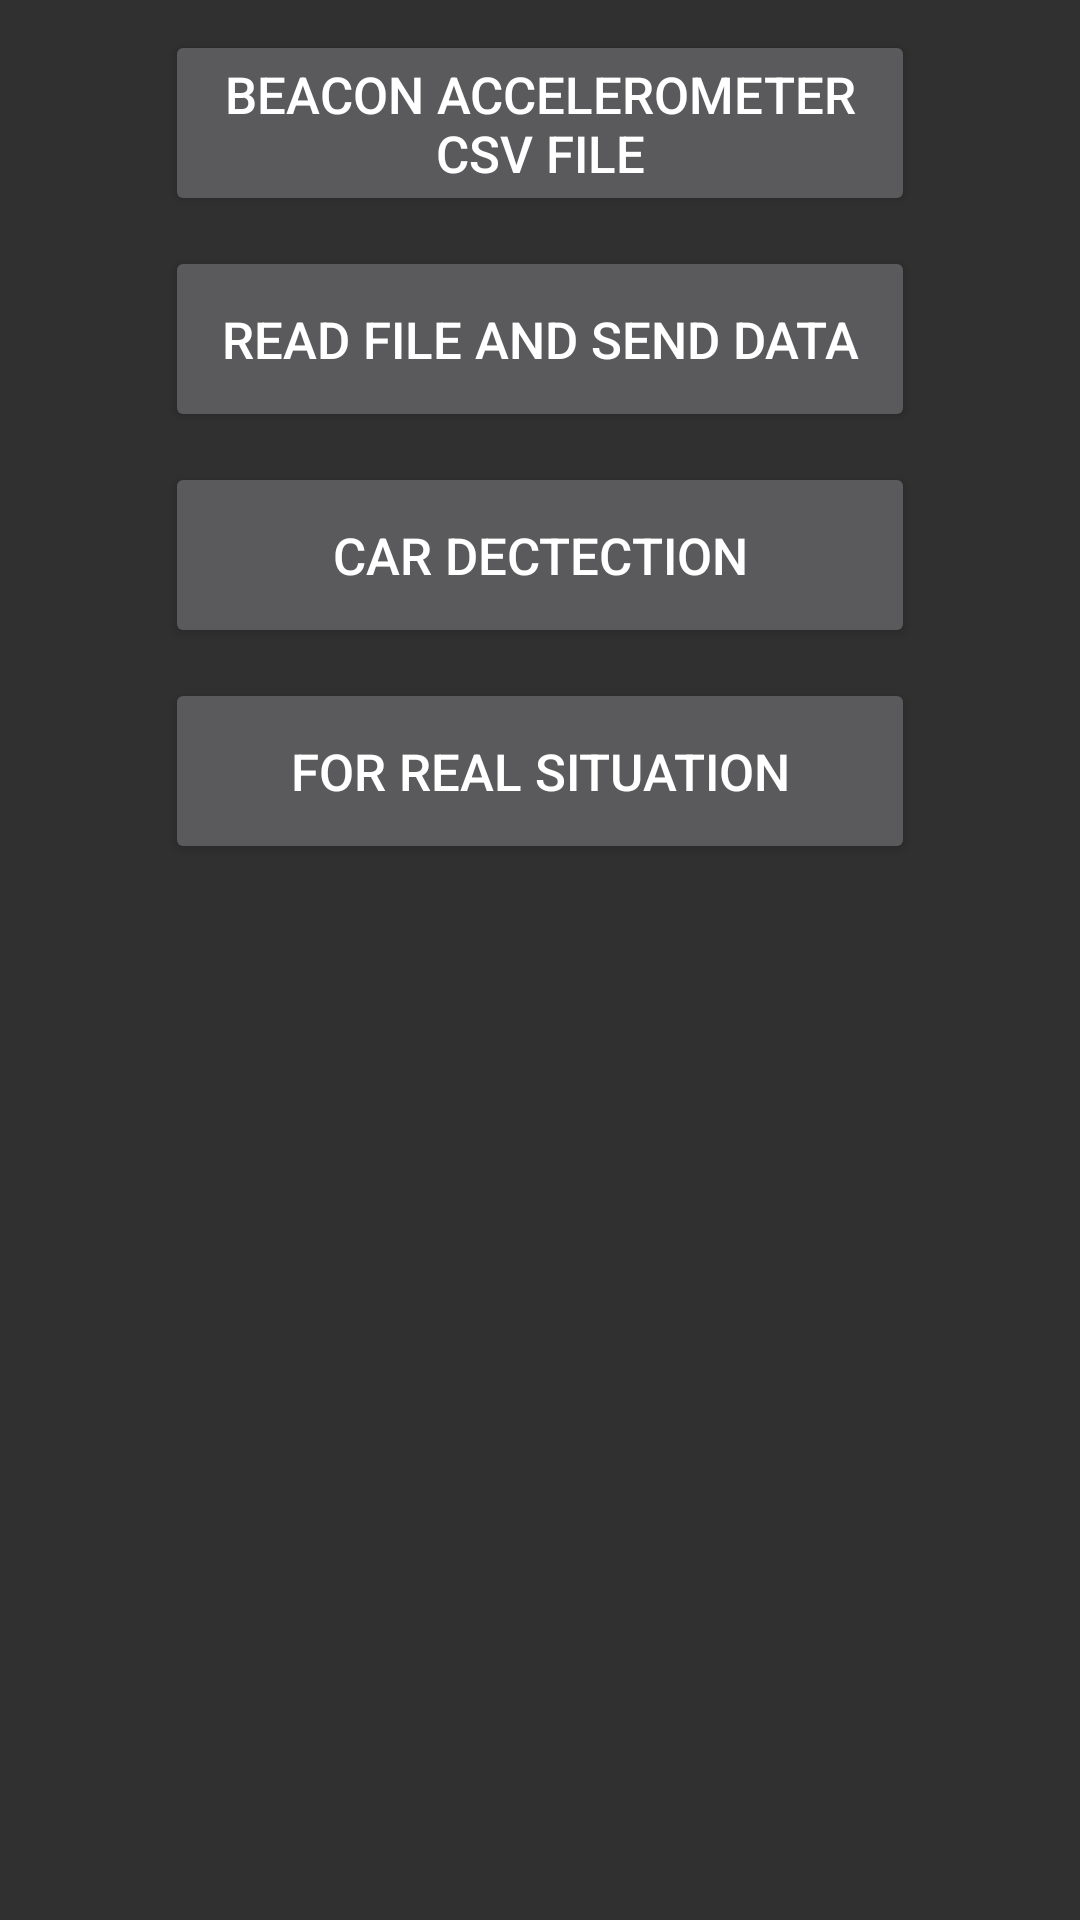

Write the Android layout XML for this screen, with the resource values it uses.
<!-- AndroidManifest.xml: application theme AppTheme -->
<!-- res/layout/activity_main_menu.xml -->
<?xml version="1.0" encoding="utf-8"?>
<android.support.constraint.ConstraintLayout xmlns:android="http://schemas.android.com/apk/res/android"
    xmlns:app="http://schemas.android.com/apk/res-auto"
    xmlns:tools="http://schemas.android.com/tools"
    android:layout_width="match_parent"
    android:layout_height="match_parent"
    tools:context="com.estimote.indoorapp.activity.MainMenuActivity">


    <LinearLayout
        android:layout_width="match_parent"
        android:layout_height="match_parent"
        android:gravity="center|top"
        android:orientation="vertical" >

        <Button
            android:id="@+id/btnBeaconAcceCsv"
            android:layout_width="250dp"
            android:layout_height="62dp"
            android:layout_gravity="center"
            android:layout_marginTop="10dp"
            android:textSize="17sp"
            android:text="@string/btn_beacon_acc_csv"/>

        <Button
            android:id="@+id/btnReadFileSendData"
            android:layout_width="250dp"
            android:layout_height="62dp"
            android:layout_gravity="center"
            android:layout_marginTop="10dp"
            android:textSize="17sp"
            android:text="@string/btn_read_send_data"/>

        <Button
            android:id="@+id/btnCarDetection"
            android:layout_width="250dp"
            android:layout_height="62dp"
            android:layout_gravity="center"
            android:layout_marginTop="10dp"
            android:textSize="17sp"
            android:text="@string/btn_car_detection"/>

        <Button
            android:id="@+id/btnRealSituation"
            android:layout_width="250dp"
            android:layout_height="62dp"
            android:layout_gravity="center"
            android:layout_marginTop="10dp"
            android:textSize="17sp"
            android:text="For Real Situation"/>


    </LinearLayout>


</android.support.constraint.ConstraintLayout>
<!-- resources referenced by this layout -->
<resources>
  <string name="btn_beacon_acc_csv">Beacon Accelerometer CSV file</string>
  <string name="btn_car_detection">Car Dectection</string>
  <string name="btn_read_send_data">Read file and send data</string>
  <style name="AppTheme" parent="Theme.AppCompat">
          
          
          
          
      </style>
</resources>
